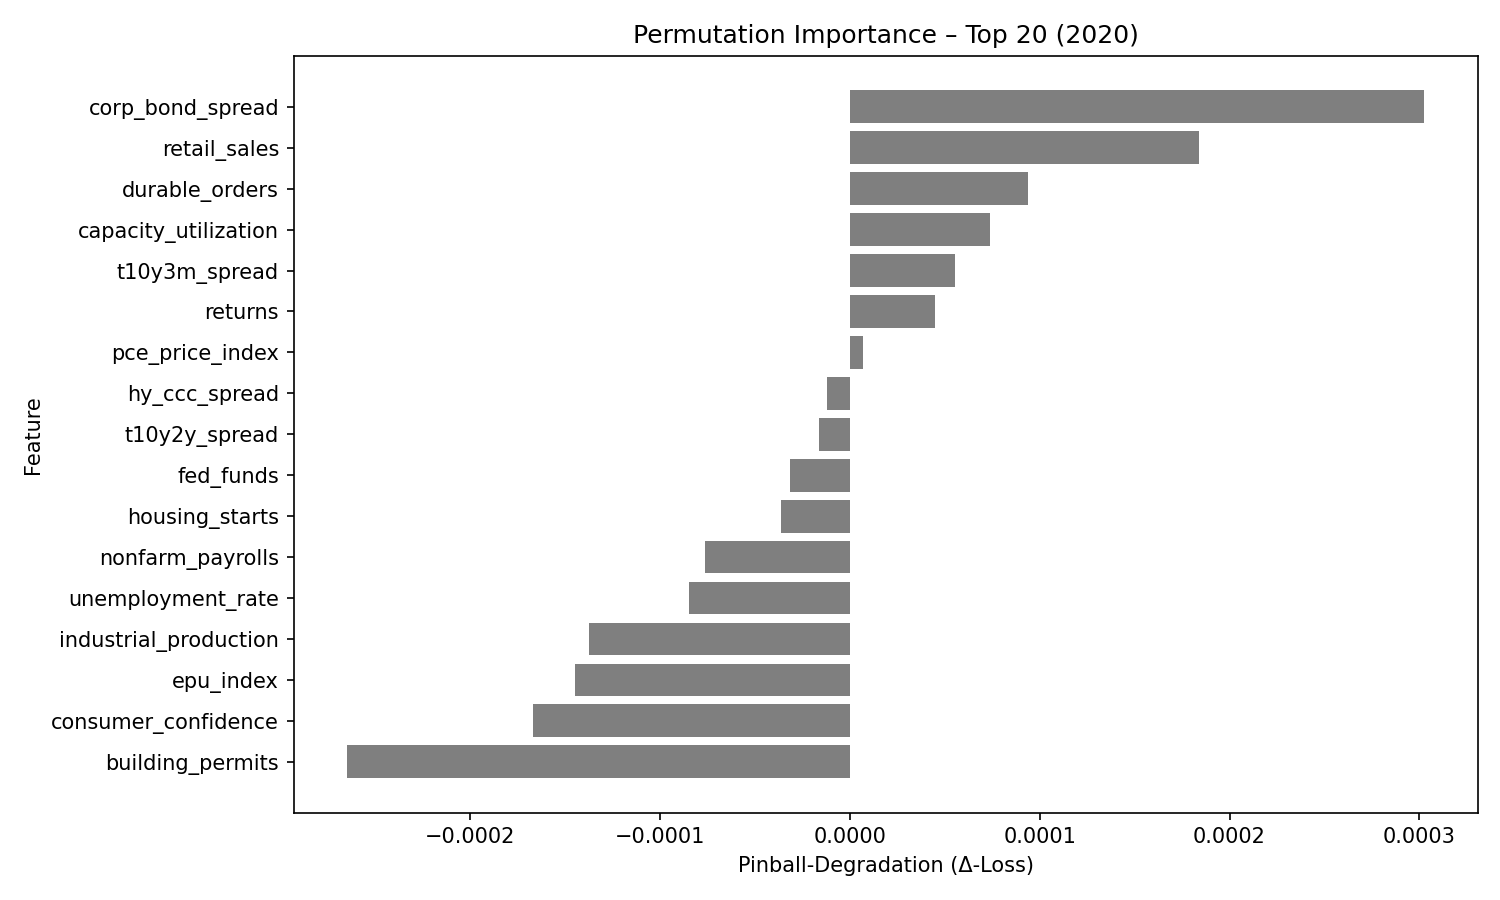

The data file committed next to this chart (first rows):
feature, pinball_degradation
corp_bond_spread, 0.0003023
retail_sales, 0.0001841
durable_orders, 9.395275e-05
capacity_utilization, 7.357448e-05
t10y3m_spread, 5.528424e-05
returns, 4.502479e-05
pce_price_index, 6.883871e-06
hy_ccc_spread, -1.1929078e-05
t10y2y_spread, -1.6137725e-05
fed_funds, -3.163726e-05
housing_starts, -3.6392594e-05
nonfarm_payrolls, -7.624994e-05
unemployment_rate, -8.4604835e-05
industrial_production, -0.0001375
epu_index, -0.000145
consumer_confidence, -0.0001672
building_permits, -0.0002647
